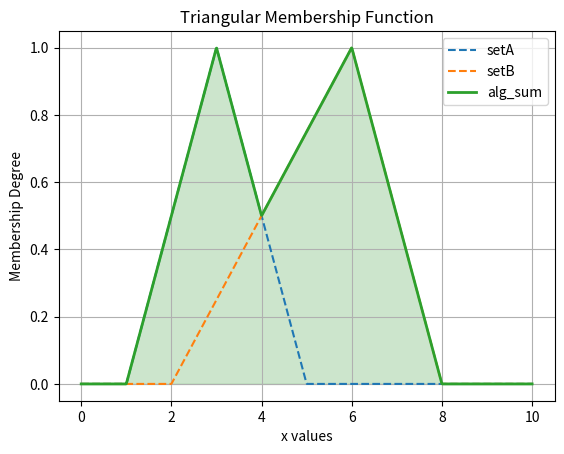

Here is the Python script that generated this plot:
import numpy as np
import matplotlib.pyplot as plt

def triangular_mf(x, a, b, c):
    return np.maximum(0, np.minimum((x-a)/(b-a), (c-x)/(c-b)))

x = np.linspace(0, 10, 1000)

setA = triangular_mf(x, 1, 3, 5)
setB = triangular_mf(x, 2, 6, 8)
inter = np.minimum(setA, setB)

alg_sum = (setA + setB) - inter

plt.plot(x, setA, label=f"setA", linestyle='dashed')
plt.plot(x, setB, label=f"setB", linestyle='dashed')
plt.plot(x, alg_sum, label=f'alg_sum', linewidth=2)
plt.fill_between(x, alg_sum, color='green', alpha=0.2)
plt.xlabel('x values')
plt.ylabel('Membership Degree')
plt.title('Triangular Membership Function')
plt.legend()
plt.grid()
plt.show()